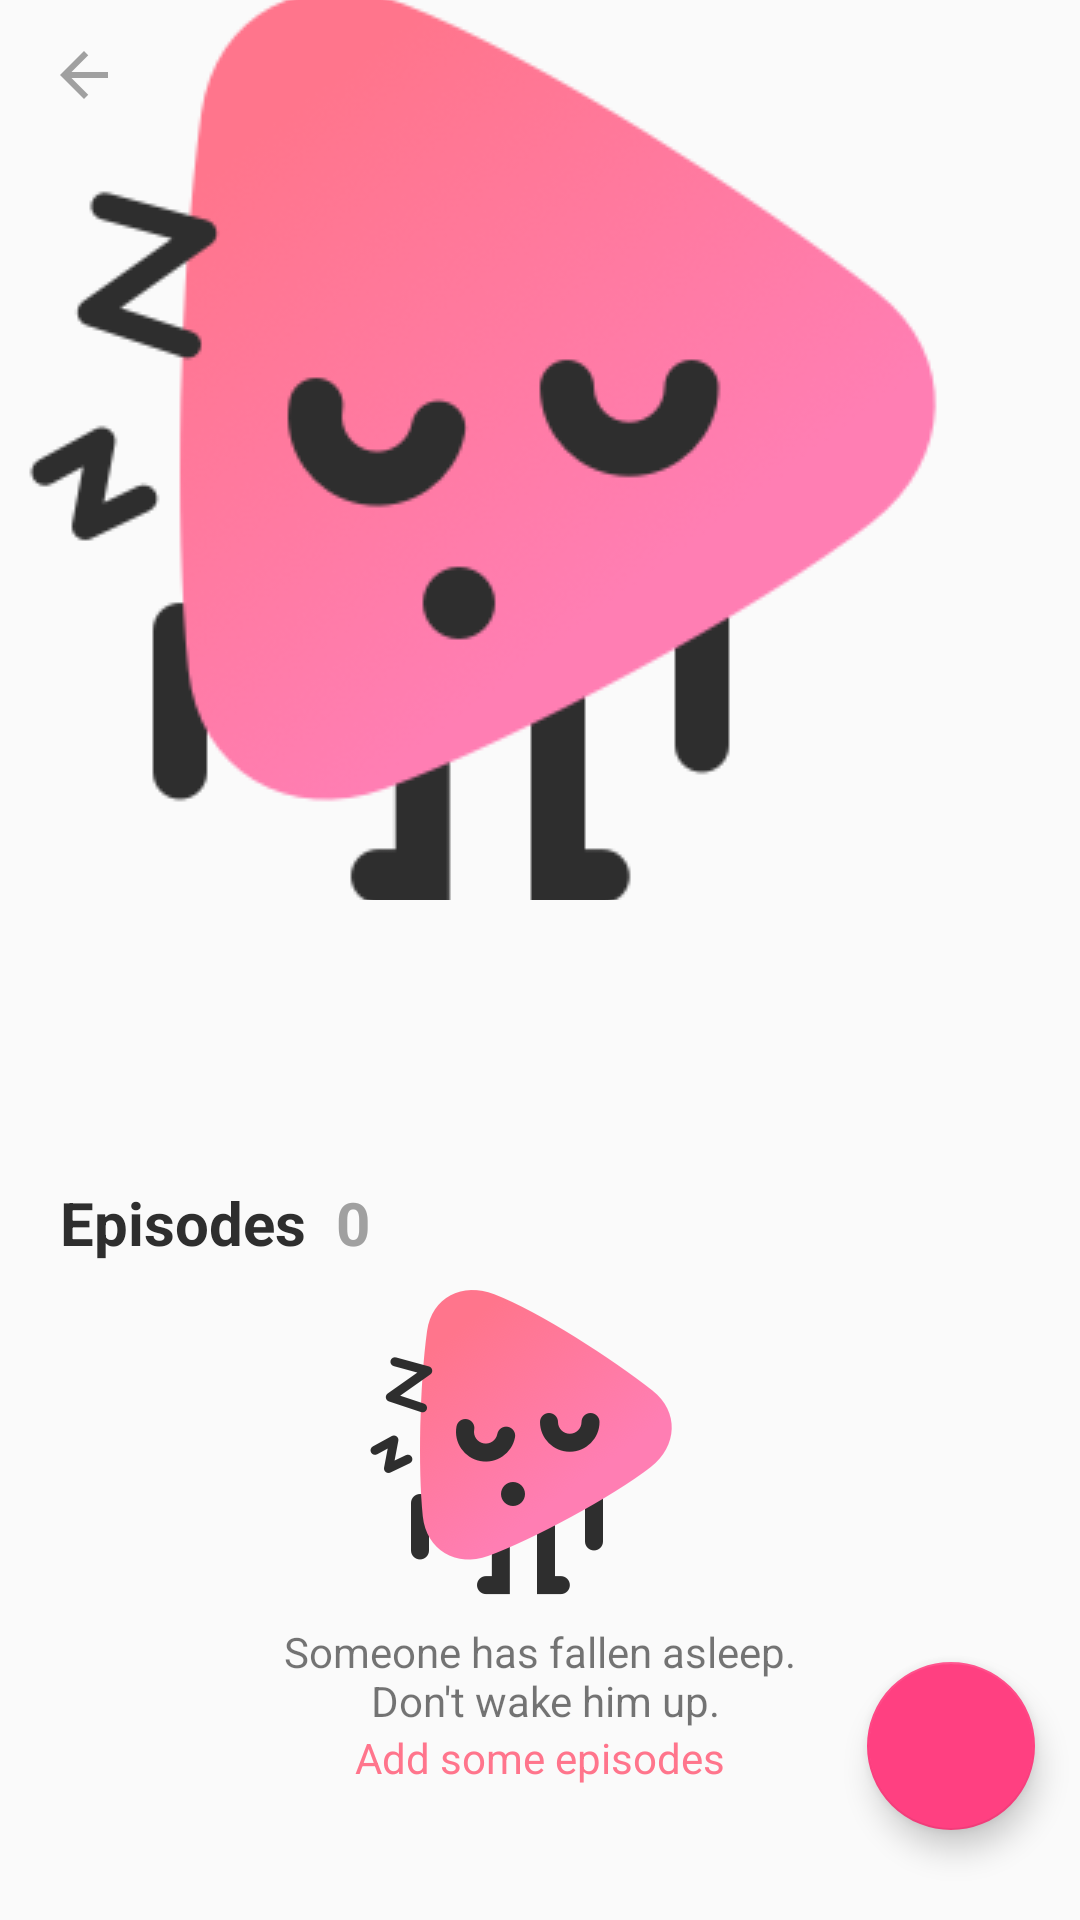

Write the Android layout XML for this screen, with the resource values it uses.
<!-- AndroidManifest.xml: application theme AppTheme -->
<!-- res/layout/activity_tv_shows_details.xml -->
<android.support.design.widget.CoordinatorLayout xmlns:android="http://schemas.android.com/apk/res/android"
    xmlns:app="http://schemas.android.com/apk/res-auto"
    xmlns:tools="http://schemas.android.com/tools"
    android:layout_width="match_parent"
    android:layout_height="match_parent"
    android:fitsSystemWindows="true"
    tools:context=".ui.show.details.TVShowDetailsActivity">

    <android.support.design.widget.AppBarLayout
        android:id="@+id/appbar"
        android:layout_width="match_parent"
        android:background="@color/colorMaterialGray"
        android:layout_height="wrap_content"
        android:fitsSystemWindows="true"
        android:theme="@style/TransparentToolbarTheme">

        <android.support.design.widget.CollapsingToolbarLayout
            android:id="@+id/collapse_toolbar_layout"
            android:layout_width="match_parent"
            android:background="@color/colorMaterialGray"
            android:layout_height="wrap_content"
            android:fitsSystemWindows="true"
            app:contentScrim="?attr/colorPrimary"
            app:scrimAnimationDuration="50"
            app:layout_scrollFlags="scroll|exitUntilCollapsed"
            app:expandedTitleTextAppearance="@style/Toolbar.TitleTextTransparentExpanded"
            app:expandedTitleMarginBottom="80dp">

            <RelativeLayout
                android:layout_width="match_parent"
                android:layout_height="wrap_content">

                <RelativeLayout
                    android:id="@+id/rel_layout_image"
                    android:layout_width="match_parent"
                    android:layout_height="300dp">

                    <ImageView
                        android:id="@+id/image_show_details"
                        android:layout_width="match_parent"
                        android:layout_height="300dp"
                        android:foreground="@drawable/image_gradient_overlay"
                        android:src="@mipmap/ic_empty_placeholder"
                        android:scaleType="centerCrop"/>

                    <LinearLayout
                        android:visibility="gone"
                        android:id="@+id/layout_like_status"
                        android:layout_centerInParent="true"
                        android:layout_alignParentBottom="true"
                        android:layout_marginBottom="20dp"
                        android:layout_width="wrap_content"
                        android:layout_height="wrap_content">

                        <ImageButton
                            android:clickable="false"
                            android:id="@+id/btn_like"
                            android:src="@drawable/ic_thumb_up_outline"
                            android:background="@drawable/bg_round_button"
                            android:backgroundTint="@color/colorPrimary"
                            android:layout_width="40dp"
                            android:layout_height="40dp"
                            android:layout_marginEnd="5dp"
                            android:drawable="@drawable/ic_thumb_up_outline"/>

                        <TextView
                            android:id="@+id/text_view_likes_count"
                            android:layout_marginTop="8dp"
                            android:textSize="18sp"
                            android:textStyle="bold"
                            android:textColor="@color/colorTextLight"
                            android:layout_width="wrap_content"
                            android:layout_height="wrap_content"
                            tools:text="test"/>

                        <ImageButton
                            android:clickable="false"
                            android:id="@+id/btn_dislike"
                            android:src="@drawable/ic_thumb_down_outline"
                            android:backgroundTint="@color/colorMaterialGray"
                            android:layout_marginStart="5dp"
                            android:background="@drawable/bg_round_button"
                            android:layout_width="40dp"
                            android:layout_height="40dp" />
                    </LinearLayout>
                </RelativeLayout>

                <RelativeLayout
                    android:paddingLeft="20dp"
                    android:paddingRight="20dp"
                    android:layout_below="@+id/rel_layout_image"
                    android:layout_width="match_parent"
                    android:layout_height="wrap_content">

                    <TextView
                        android:layout_marginTop="10dp"
                        android:textSize="24sp"
                        android:textAlignment="center"
                        android:textColor="@color/colorTextRegular"
                        android:id="@+id/text_view_show_title"
                        android:layout_width="match_parent"
                        android:layout_height="wrap_content"
                        tools:text="@string/test_text"/>

                    <TextView
                        android:maxLines="4"
                        android:layout_marginTop="20dp"
                        android:textColor="@color/colorTextLight"
                        android:textSize="16sp"
                        android:id="@+id/text_view_show_description"
                        android:layout_width="match_parent"
                        android:layout_height="wrap_content"
                        tools:text="@string/test_text"
                        android:layout_below="@id/text_view_show_title"/>

                    <LinearLayout
                        android:visibility="gone"
                        android:layout_marginTop="5dp"
                        android:clickable="false"
                        android:layout_centerHorizontal="true"
                        android:layout_below="@+id/text_view_show_description"
                        android:id="@+id/layout_show_more"
                        android:layout_width="120dp"
                        android:layout_height="40dp"
                        android:orientation="horizontal"
                        android:background="@drawable/shape_button_oval">

                        <TextView
                            android:textSize="14sp"
                            android:id="@+id/text_view_show_more"
                            android:clickable="false"
                            android:layout_marginLeft="5dp"
                            android:layout_width="wrap_content"
                            android:layout_height="wrap_content"
                            android:background="@android:color/transparent"
                            android:layout_gravity="center"
                            android:textColor="@color/colorTextLight"
                            android:text="Show more" />

                        <ImageView
                            android:id="@+id/image_show_more"
                            android:clickable="false"
                            android:layout_marginLeft="5dp"
                            android:layout_gravity="center"
                            android:layout_width="wrap_content"
                            android:layout_height="wrap_content"
                            android:src="@drawable/ic_keyboard_arrow_down"/>
                    </LinearLayout>

                    <TextView
                        android:textStyle="bold"
                        android:layout_marginTop="10dp"
                        android:id="@+id/text_view_episodes"
                        android:textAllCaps="false"
                        android:textSize="20sp"
                        android:textColor="@color/colorTextRegular"
                        android:layout_width="wrap_content"
                        android:layout_height="wrap_content"
                        android:text="Episodes"
                        android:layout_below="@+id/layout_show_more"/>

                    <TextView
                        android:id="@+id/text_view_number_of_episodes"
                        android:layout_marginLeft="10dp"
                        android:textSize="20sp"
                        android:textStyle="bold"
                        android:textColor="@color/colorTextHint"
                        android:layout_marginTop="10dp"
                        android:layout_width="wrap_content"
                        android:layout_height="wrap_content"
                        android:text="0"
                        android:layout_below="@+id/layout_show_more"
                        android:layout_toRightOf="@id/text_view_episodes"/>
                </RelativeLayout>
            </RelativeLayout>

            <android.support.v7.widget.Toolbar
                app:titleTextColor="@color/colorTextRegular"
                android:id="@+id/transparent_toolbar"
                android:layout_width="match_parent"
                android:layout_height="50dp"
                android:gravity="top"
                android:minHeight="?attr/actionBarSize"
                app:layout_collapseMode="pin"
                app:navigationIcon="@drawable/ic_back"
                app:popupTheme="@style/ThemeOverlay.AppCompat.Light" />

        </android.support.design.widget.CollapsingToolbarLayout>
    </android.support.design.widget.AppBarLayout>




    <android.support.v4.widget.NestedScrollView
        android:id="@+id/layout_empty_state_show_details"
        android:layout_width="match_parent"
        android:layout_height="match_parent"
        android:clipToPadding="false"
        app:layout_behavior="@string/appbar_scrolling_view_behavior">

        <RelativeLayout
            android:layout_width="match_parent"
            android:layout_height="wrap_content">

            <TextView
                android:layout_centerHorizontal="true"
                android:textAlignment="center"
                android:drawableTop="@mipmap/ic_empty_placeholder"
                android:id="@+id/text_empty_state"
                android:layout_width="wrap_content"
                android:layout_height="wrap_content"
                android:text="@string/empty_episode_list" />

            <TextView
                android:textAlignment="center"
                android:layout_below="@+id/text_empty_state"
                android:layout_centerHorizontal="true"
                android:id="@+id/text_add_new_episodes"
                android:layout_width="wrap_content"
                android:layout_height="wrap_content"
                android:textColor="@color/colorPrimary"
                android:text="Add some episodes"/>
        </RelativeLayout>
    </android.support.v4.widget.NestedScrollView>

    <android.support.v7.widget.RecyclerView
        app:layout_behavior="@string/appbar_scrolling_view_behavior"
        android:id="@+id/episodes_recycler_view"
        android:layout_width="match_parent"
        android:layout_height="wrap_content"
        android:paddingLeft="20dp"
        android:paddingRight="10dp"
        android:paddingTop="10dp"
        android:scrollbars="vertical">
    </android.support.v7.widget.RecyclerView>

    <android.support.design.widget.FloatingActionButton
        android:id="@+id/fab_addEpisode"
        android:layout_width="wrap_content"
        android:layout_height="wrap_content"
        android:src="@drawable/ic_add"
        android:layout_gravity="bottom|end"
        android:layout_marginRight="15dp"
        android:layout_marginBottom="30dp"/>
</android.support.design.widget.CoordinatorLayout>
<!-- resources referenced by this layout -->
<resources>
  <color name="colorMaterialGray">#fffafafa</color>
  <color name="colorPrimary">#FF758C</color>
  <color name="colorTextHint">#a0a0a0</color>
  <color name="colorTextLight">#505050</color>
  <color name="colorTextRegular">#2e2e2e</color>
  <!-- drawable bg_round_button (drawable) -->
  <?xml version="1.0" encoding="utf-8"?>
  <ripple xmlns:android="http://schemas.android.com/apk/res/android"
      android:color="@color/colorTextHint">
      <item>
          <shape
              android:shape="oval">
              <solid android:color="#fff"/>
              <stroke android:width="1dp" android:color="#eaeaea"/>
          </shape>
      </item>
  </ripple>
  <!-- drawable ic_back (drawable) -->
  <vector xmlns:android="http://schemas.android.com/apk/res/android"
          android:width="24dp"
          android:height="24dp"
          android:viewportWidth="24.0"
          android:viewportHeight="24.0">
      <path
          android:fillColor="@color/colorTextHint"
          android:pathData="M20,11H7.83l5.59,-5.59L12,4l-8,8 8,8 1.41,-1.41L7.83,13H20v-2z"/>
  </vector>
  <!-- drawable ic_keyboard_arrow_down (drawable) -->
  <vector xmlns:android="http://schemas.android.com/apk/res/android" android:width="16dp"
      android:height="16dp" android:tint="#505050"
      android:viewportHeight="24.0" android:viewportWidth="24.0">
      <path android:fillColor="#FF000000" android:pathData="M7.41,7.84L12,12.42l4.59,-4.58L18,9.25l-6,6 -6,-6z"/>
  </vector>
  <!-- drawable ic_thumb_down_outline (drawable) -->
  <vector xmlns:android="http://schemas.android.com/apk/res/android" android:width="24dp"
      android:height="24dp" android:tint="@color/colorPrimary"
      android:viewportHeight="24.0" android:viewportWidth="24.0">
      <path android:pathData="M15,3L6,3c-0.83,0 -1.54,0.5 -1.84,1.22l-3.02,7.05c-0.09,0.23 -0.14,0.47 -0.14,0.73v1.91l0.01,0.01L1,14c0,1.1 0.9,2 2,2h6.31l-0.95,4.57 -0.03,0.32c0,0.41 0.17,0.79 0.44,1.06L9.83,23l6.59,-6.59c0.36,-0.36 0.58,-0.86 0.58,-1.41L17,5c0,-1.1 -0.9,-2 -2,-2zM19,3v12h4L23,3h-4z" android:strokeColor="#FF000000"
          android:strokeWidth="1"/>
  </vector>
  <!-- drawable ic_thumb_up_outline (drawable) -->
  <vector xmlns:android="http://schemas.android.com/apk/res/android" android:width="24dp"
      android:height="24dp" android:tint="#FFFFFF"
      android:viewportHeight="24.0" android:viewportWidth="24.0">
      <path android:pathData="M1,21h4L5,9L1,9v12zM23,10c0,-1.1 -0.9,-2 -2,-2h-6.31l0.95,-4.57 0.03,-0.32c0,-0.41 -0.17,-0.79 -0.44,-1.06L14.17,1 7.59,7.59C7.22,7.95 7,8.45 7,9v10c0,1.1 0.9,2 2,2h9c0.83,0 1.54,-0.5 1.84,-1.22l3.02,-7.05c0.09,-0.23 0.14,-0.47 0.14,-0.73v-1.91l-0.01,-0.01L23,10z" android:strokeColor="#FF000000"
          android:strokeWidth="1"/>
  </vector>
  <string name="empty_episode_list">Someone has fallen asleep.\n Don\'t wake him up.</string>
  <string name="test_text">Ovo je probni tekst</string>
  <style name="Toolbar.TitleTextTransparentExpanded" parent="TextAppearance.Widget.AppCompat.Toolbar.Title">
          <item name="android:textColor">@color/colorFullTransparent</item>
          <item name="android:textSize">0sp</item>
      </style>
  <style name="TransparentToolbarTheme" parent="Theme.AppCompat.Light.NoActionBar">
          <item name="android:windowActionBarOverlay">true</item>
          
          <item name="windowActionBarOverlay">true</item>
      </style>
  <style name="AppTheme" parent="Theme.AppCompat.Light.NoActionBar">
          
          <item name="colorPrimary">@color/colorPrimary</item>
          <item name="colorPrimaryDark">@color/colorPrimaryDark</item>
          <item name="colorAccent">@color/colorAccent</item>
      </style>
  <color name="colorWhite">#ffffff</color>
  <color name="colorFullTransparent">#00000000</color>
  <color name="colorPrimaryDark">#303F9F</color>
  <color name="colorAccent">#FF4081</color>
</resources>
